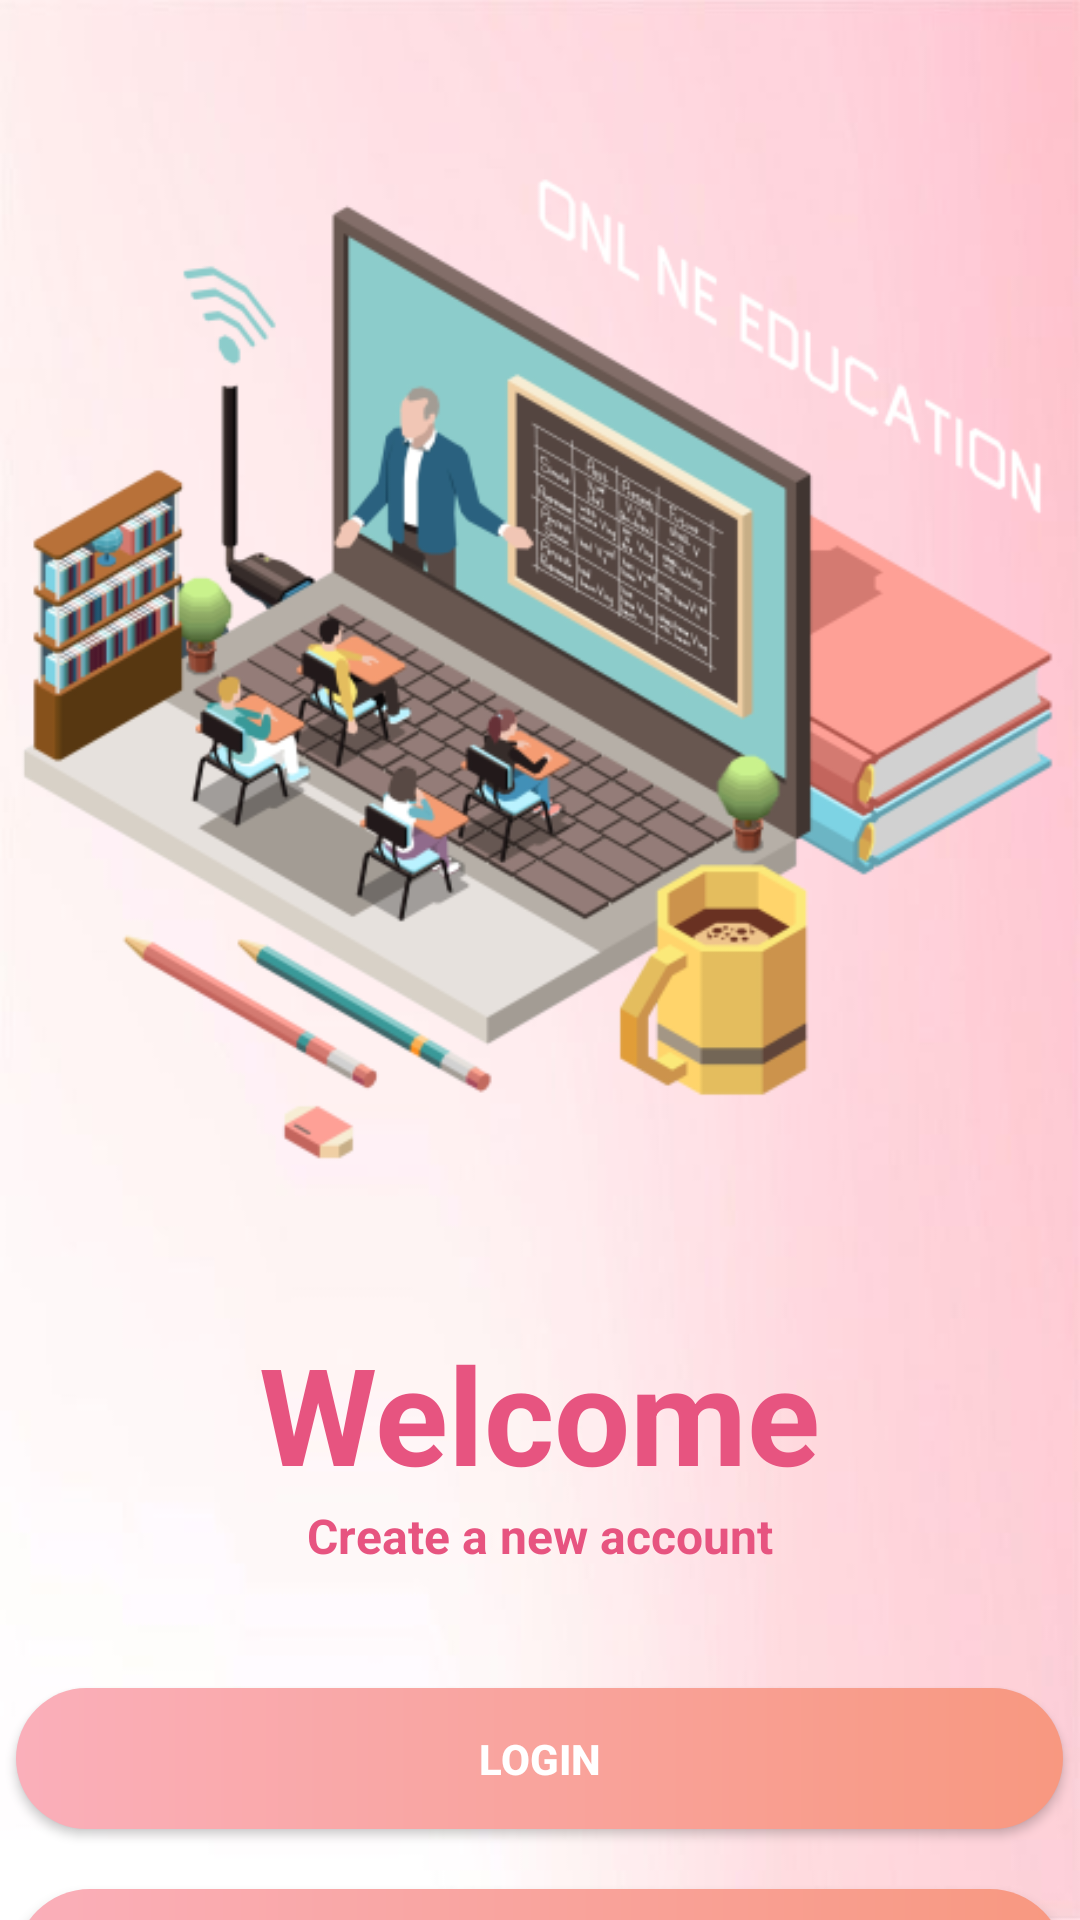

The Android layout XML behind this screen, and the referenced resources:
<!-- AndroidManifest.xml: application theme Theme.FinalProject -->
<!-- res/layout/activity_welcomescreen.xml -->
<?xml version="1.0" encoding="utf-8"?>
<LinearLayout xmlns:android="http://schemas.android.com/apk/res/android"
    android:layout_width="match_parent"
    android:layout_height="match_parent"
    android:background="@drawable/awa"
    android:gravity="center_horizontal"
    android:orientation="vertical">

    <ImageView
        android:layout_width="489dp"
        android:layout_height="391dp"
        android:layout_marginTop="20dp"
        android:src="@drawable/iso" />

    <TextView
        android:layout_width="wrap_content"
        android:layout_height="wrap_content"
        android:layout_marginTop="30dp"
        android:text="Welcome"
        android:textColor="#E75480"
        android:textSize="45dp"
        android:textStyle="bold" />

    <TextView
        android:layout_width="wrap_content"
        android:layout_height="wrap_content"
        android:text="Create a new account"
        android:textColor="#E75480"
        android:textSize="16dp"
        android:textStyle="bold" />

    <Button
        android:id="@+id/button"
        android:layout_width="349dp"
        android:layout_height="47dp"
        android:layout_marginTop="40dp"
        android:background="@drawable/button"
        android:text="Login"
        android:textColor="#FFF"
        android:textStyle="bold"

        android:theme="@style/Theme.AppCompat.NoActionBar" />

    <Button
        android:id="@+id/buttonn"
        android:layout_width="350dp"
        android:layout_height="50dp"
        android:layout_marginTop="20dp"
        android:background="@drawable/button"
        android:text="Sign Up"
        android:textColor="#FFF"
        android:textSize="18dp"
        android:textStyle="bold" />

</LinearLayout>
<!-- resources referenced by this layout -->
<resources>
  <!-- drawable awa: jpg bitmap (drawable, 11465 bytes) -->
  <!-- drawable button (drawable) -->
  <?xml version="1.0" encoding="utf-8"?>
      <shape xmlns:android="http://schemas.android.com/apk/res/android" android:shape="rectangle">
      <gradient android:angle="0"
          android:startColor="@color/startColor"
          android:endColor="@color/endColor"
          android:background="@drawable/rose"
          android:type="linear"/>
      <corners android:radius="50dp"/>
  
      </shape>
  <!-- drawable iso: png bitmap (drawable, 120865 bytes) -->
  <style name="Theme.FinalProject" parent="Theme.AppCompat.Light.NoActionBar">
          
          <item name="colorPrimary">@color/purple_500</item>
          <item name="colorPrimaryVariant">@color/purple_700</item>
          <item name="colorOnPrimary">@color/white</item>
          
          <item name="colorSecondary">@color/teal_200</item>
          <item name="colorSecondaryVariant">@color/teal_700</item>
          <item name="colorOnSecondary">@color/black</item>
          
          <item name="android:statusBarColor">@color/white</item>
          
  
      </style>
  <color name="startColor">#FAAFBA</color>
  <color name="endColor">    #F89880</color>
  <!-- drawable rose: jpg bitmap (drawable, 5928 bytes) -->
  <color name="purple_500">#FF6200EE</color>
  <color name="purple_700">#FF3700B3</color>
  <color name="white">#FFFFFFFF</color>
  
  
      //onboarding colors
  <color name="teal_200">#FF03DAC5</color>
  <color name="teal_700">#FF018786</color>
  <color name="black">#FF000000</color>
</resources>
